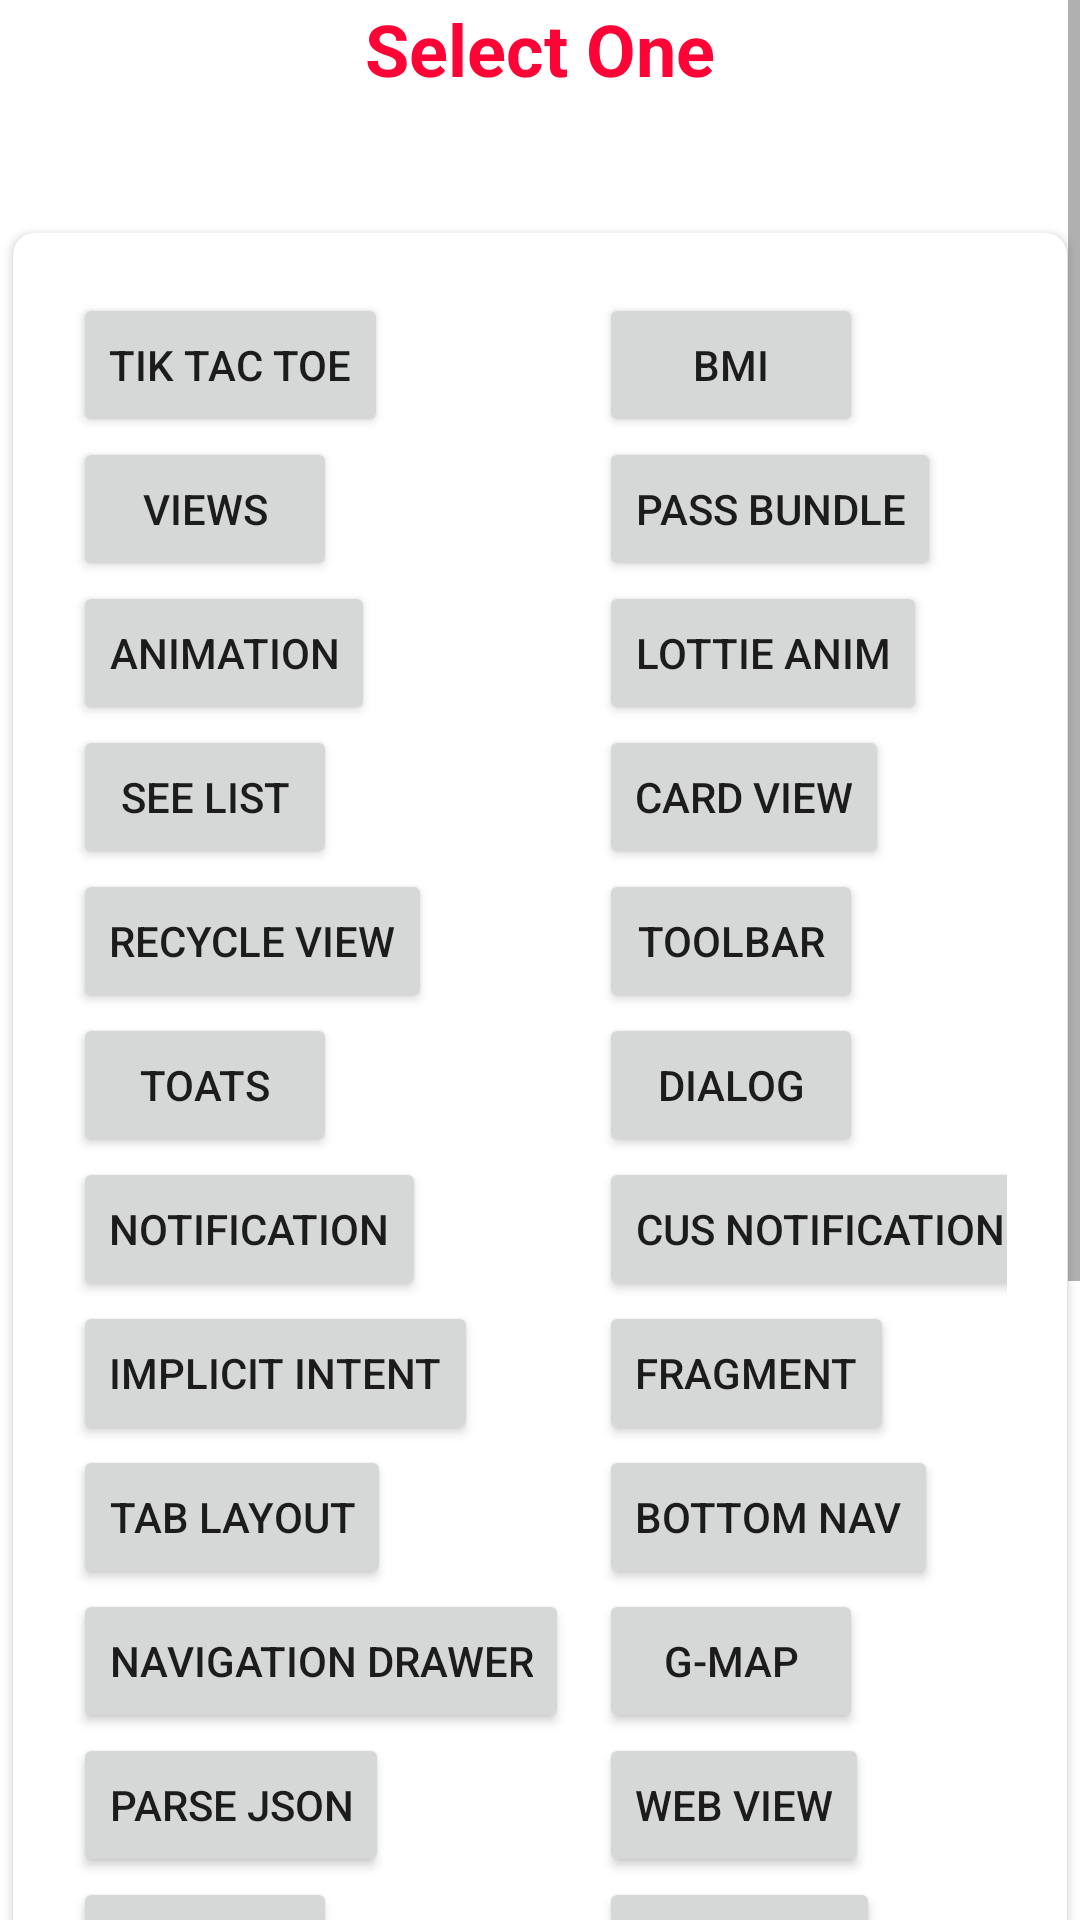

Produce the Android XML layout that renders to this screen, including the resource entries it uses.
<!-- AndroidManifest.xml: application theme Theme.AndroidTut -->
<!-- res/layout/activity_intent_passing.xml -->
<?xml version="1.0" encoding="utf-8"?>
<ScrollView xmlns:android="http://schemas.android.com/apk/res/android"
    xmlns:app="http://schemas.android.com/apk/res-auto"
    android:layout_width="match_parent"
    android:layout_height="wrap_content"
    android:layout_gravity="center_horizontal">

    <LinearLayout

        xmlns:tools="http://schemas.android.com/tools"
        android:layout_width="match_parent"
        android:layout_height="wrap_content"
        android:gravity="center"
        android:orientation="vertical"
        tools:context=".intent_passing">

        <TextView
            android:id="@+id/tvNavToIntents"
            android:layout_width="wrap_content"
            android:layout_height="wrap_content"
            android:layout_marginBottom="20dp"
            android:text="@string/navToIntents"
            android:textColor="@color/red"
            android:textSize="24sp"
            android:textStyle="bold" />

        <androidx.cardview.widget.CardView
            android:layout_width="match_parent"
            android:layout_height="wrap_content"
            android:layout_marginVertical="20dp"
            android:elevation="10dp"
            app:cardCornerRadius="7dp"
            app:cardUseCompatPadding="true"

            >

            <GridLayout
                android:layout_width="match_parent"
                android:layout_height="wrap_content"
                android:columnCount="2"
                android:padding="20dp">

                <Button
                    android:id="@+id/btnToTtt"

                    android:text="@string/btnToTtt"


                    />

                <Button
                    android:id="@+id/btnToBmi"
                    android:text="@string/btnToBmi"

                    />

                <Button
                    android:id="@+id/btnToViews"
                    android:text="@string/btnToViews"

                    />

                <Button
                    android:id="@+id/btnBundlePassing"
                    android:text="@string/btnBundlePassing"

                    />

                <Button
                    android:id="@+id/btnAnimation"
                    android:text="@string/btnStartAnimation"

                    />

                <Button
                    android:id="@+id/btnAnimationLottie"
                    android:text="@string/btnStartAnimationLottie"

                    />

                <Button
                    android:id="@+id/btnListView"
                    android:text="@string/btnStartListView"

                    />

                <Button
                    android:id="@+id/btnCardView"
                    android:text="@string/btnStartCardView"

                    />

                <Button
                    android:id="@+id/btnRecyclerView"
                    android:text="@string/btnRecyclerView"


                    />


                <Button
                    android:id="@+id/btnToolbar"
                    android:text="@string/btnToolbar"

                    />

                <Button
                    android:id="@+id/btnToast"
                    android:text="@string/btnToast"

                    />

                <Button
                    android:id="@+id/btnCusDialog"
                    android:text="@string/btnCusDialog"

                    />

                <Button
                    android:id="@+id/btnToNotification"
                    android:text="@string/btnToNotification"

                    />

                <Button
                    android:id="@+id/btnToCusNotification"
                    android:text="@string/btnToCusNotification"

                    />

                <Button
                    android:id="@+id/btnToImplicitIntent"
                    android:layout_marginEnd="15dp"
                    android:text="@string/btnToImplicitIntent" />

                <Button
                    android:id="@+id/btnToFragmentEx"
                    android:text="@string/btnToFragmentEx"


                    />

                <Button
                    android:id="@+id/btnToTabLayout"
                    android:text="@string/btnToTabLayout" />

                <Button
                    android:id="@+id/btnToBottomNavigation"
                    android:text="@string/btnToBottomNavigation" />

                <Button
                    android:id="@+id/btnToNavigationDrawer"
                    android:layout_marginEnd="10dp"
                    android:text="@string/btnToNavigationDrawer" />

                <Button
                    android:id="@+id/btnToGoogleMap"
                    android:text="@string/btnToGoogleMap" />

                <Button
                    android:id="@+id/btnToJsonParse"
                    android:text="@string/btnToJsonParse" />

                <Button
                    android:id="@+id/btnToWebView"
                    android:text="@string/btnToWebView" />

                <Button
                    android:id="@+id/btnToSharedPreference"
                    android:text="@string/btnLogin" />

                <Button
                    android:id="@+id/btnToDatabaseActivity"
                    android:text="@string/btnToDatabaseActivity" />

                <Button
                    android:id="@+id/btnToRoomDatabase"
                    android:text="@string/btnToRoomDatabase" />

                <Button
                    android:id="@+id/btnToImage"
                    android:text="@string/btnToImage" />

                <Button
                    android:id="@+id/btnToMusicPlayer"
                    android:text="@string/btnToMusicPlayer" />

                <Button
                    android:id="@+id/btnToVideoPlayer"
                    android:text="@string/btnToVideoPlayer" />

                <Button
                    android:id="@+id/btnToSensor"
                    android:text="@string/btnToSensor" />

                <Button
                    android:id="@+id/btnToService"
                    android:text="@string/btnToService" />

                <Button
                    android:id="@+id/btnToAlarmManager"
                    android:text="@string/btnToAlarmManager" />

                <Button
                    android:id="@+id/btnToFirebasePush"
                    android:text="@string/btnToFirebasePush" />

                <Button
                    android:id="@+id/btnToFirebaseDb"
                    android:text="@string/btnToFirebaseDb" />

            </GridLayout>

        </androidx.cardview.widget.CardView>
    </LinearLayout>
</ScrollView>
<!-- resources referenced by this layout -->
<resources>
  <color name="red">#FD0336</color>
  <string name="btnBundlePassing">Pass Bundle</string>
  <string name="btnCusDialog">Dialog</string>
  <string name="btnLogin">Login</string>
  <string name="btnRecyclerView">Recycle View</string>
  <string name="btnStartAnimation">Animation</string>
  <string name="btnStartAnimationLottie">Lottie Anim</string>
  <string name="btnStartCardView">Card View</string>
  <string name="btnStartListView">See List</string>
  <string name="btnToAlarmManager">Alarm</string>
  <string name="btnToBmi">BMI</string>
  <string name="btnToBottomNavigation">Bottom Nav</string>
  <string name="btnToCusNotification">Cus Notification</string>
  <string name="btnToDatabaseActivity">Database</string>
  <string name="btnToFirebaseDb">Firebase Db</string>
  <string name="btnToFirebasePush">Firebase P</string>
  <string name="btnToFragmentEx">Fragment</string>
  <string name="btnToGoogleMap">G-Map</string>
  <string name="btnToImage">Image</string>
  <string name="btnToImplicitIntent">Implicit intent</string>
  <string name="btnToJsonParse">Parse Json</string>
  <string name="btnToMusicPlayer">Music Player</string>
  <string name="btnToNavigationDrawer">Navigation Drawer</string>
  <string name="btnToNotification">Notification</string>
  <string name="btnToRoomDatabase">Room Db</string>
  <string name="btnToSensor">Sensor</string>
  <string name="btnToService">Service</string>
  <string name="btnToTabLayout">Tab Layout</string>
  <string name="btnToTtt">Tik Tac Toe</string>
  <string name="btnToVideoPlayer">Video Player</string>
  <string name="btnToViews">Views</string>
  <string name="btnToWebView">Web View</string>
  <string name="btnToast">Toats</string>
  <string name="btnToolbar">Toolbar</string>
  <string name="navToIntents">Select One</string>
  <style name="Theme.AndroidTut" parent="Theme.MaterialComponents.Light.DarkActionBar">
          
          <item name="colorPrimary">#FF0159</item>
          <item name="colorPrimaryVariant">#B3000F</item>
          <item name="colorOnPrimary">@color/white</item>
          
          <item name="colorSecondary">#2196F3</item>
          <item name="colorSecondaryVariant">#016ABA</item>
          <item name="colorOnSecondary">#FFFFFF</item>
          
          <item name="android:statusBarColor">?attr/colorPrimaryVariant</item>
          
      </style>
  <color name="white">#FFFFFFFF</color>
</resources>
